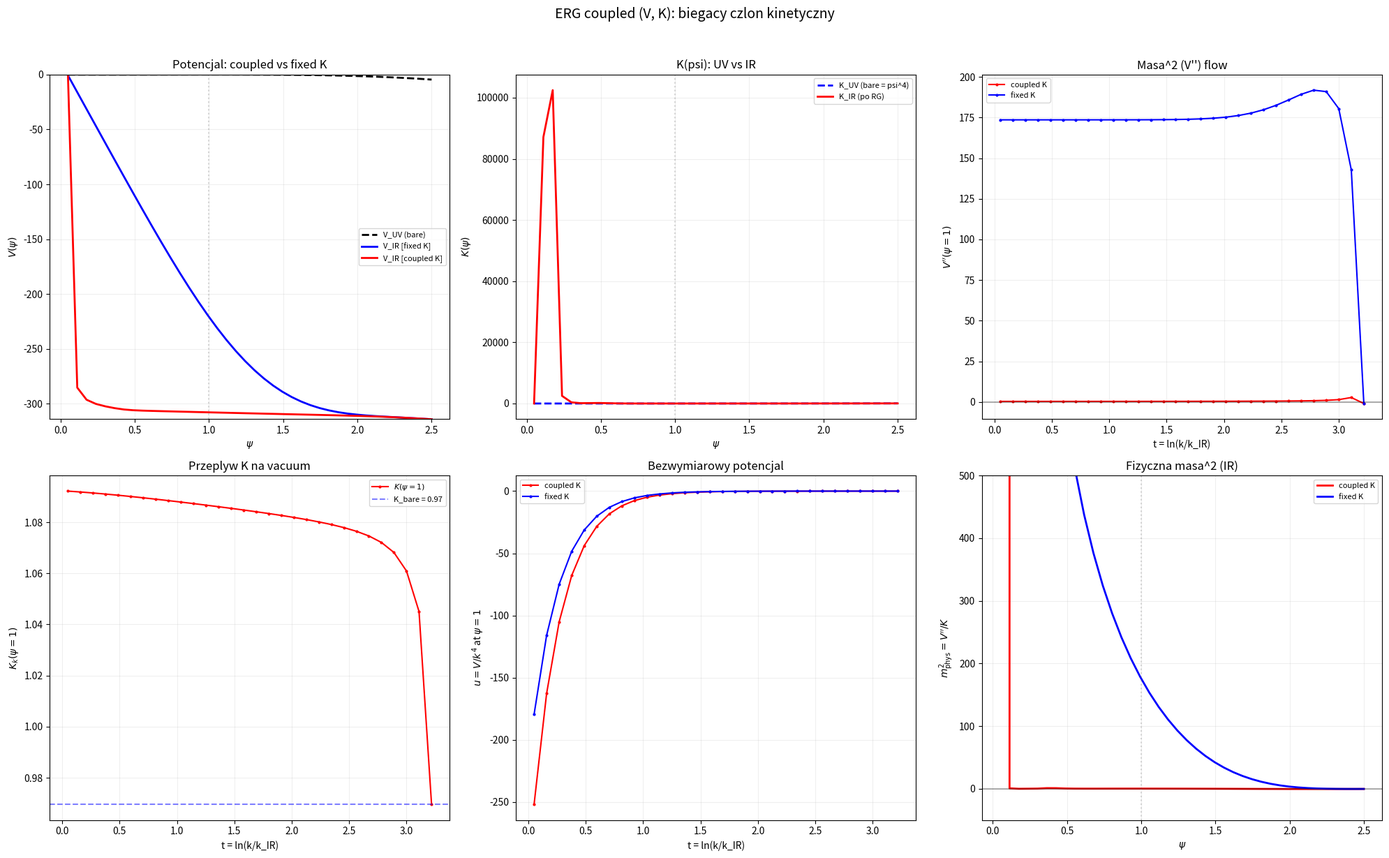

Write Python code to recreate this figure. (Note: this script raises an exception after producing the figure.)
#!/usr/bin/env python3
"""
ERG z biegacym K_k(psi): sprzezony uklad (V_k, K_k)
=====================================================
Pelny system LPA' z field-dependent K(psi):

  Gamma_k[psi] = int d^4x [ K_k(psi)/2 * (d psi)^2 + V_k(psi) ]

Rownania przeplywu (Litim regulator, d=4):

  dV/dt = K*k^6 / (32*pi^2 * (K*k^2 + V''))

  dK/dt = -K*k^6 / (16*pi^2) * (V'''/K)^2 / (k^2 + V''/K)^3

Zmienne bezwymiarowe (d=4):
  u = V / k^4    (potencjal)
  kappa = K       (juz bezwymiarowy w d=4 dla skalara)

Rownania FP:
  du/dt = -4u + kappa / (32*pi^2*(kappa + u''))  = 0
  dkappa/dt = ... = 0

Szukamy: czy istnieje (u*, kappa*) != (0, K_geo*psi^4)?

TGP v1 -- 2026-03-31 (OP-1b/c)
"""

import sys, os
os.environ['PYTHONIOENCODING'] = 'utf-8'
if sys.stdout.encoding != 'utf-8':
    sys.stdout.reconfigure(encoding='utf-8')

import numpy as np
from scipy.integrate import solve_ivp
import matplotlib
matplotlib.use('Agg')
import matplotlib.pyplot as plt

# ============================================================
# 1. Parametry
# ============================================================
Phi0 = 24.66
a_Gamma = 0.040
K_geo = 1.0

k_UV = 1.0 / a_Gamma   # = 25
k_IR = np.sqrt(1.0)     # = 1
t_max = np.log(k_UV / k_IR)  # = 3.22

N_grid = 40
psi_min, psi_max = 0.05, 2.5
psi_grid = np.linspace(psi_min, psi_max, N_grid)
dpsi = psi_grid[1] - psi_grid[0]

print("=" * 70)
print("  ERG SPRZEZONY (V_k, K_k) Z UV FIXED POINT SEARCH")
print("=" * 70)
print(f"  k_UV = {k_UV:.1f}, k_IR = {k_IR:.1f}, t = [0, {t_max:.2f}]")
print(f"  Siatka: {N_grid} punktow, psi in [{psi_min}, {psi_max}]")
print()

# ============================================================
# 2. Funkcje pomocnicze
# ============================================================
def D2(f, dp):
    """Druga pochodna numeryczna."""
    r = np.zeros_like(f)
    r[1:-1] = (f[2:] - 2*f[1:-1] + f[:-2]) / dp**2
    r[0] = r[1]; r[-1] = r[-2]
    return r

def D1(f, dp):
    """Pierwsza pochodna numeryczna."""
    r = np.zeros_like(f)
    r[1:-1] = (f[2:] - f[:-2]) / (2*dp)
    r[0] = (-3*f[0] + 4*f[1] - f[2]) / (2*dp)
    r[-1] = (3*f[-1] - 4*f[-2] + f[-3]) / (2*dp)
    return r

def D3(f, dp):
    """Trzecia pochodna numeryczna."""
    return D1(D2(f, dp), dp)

def V_TGP_bare(psi):
    return psi**3 / 3 - psi**4 / 4

def K_TGP_bare(psi):
    return K_geo * psi**4

# ============================================================
# 3. Sprzezony uklad (V_k, K_k)
# ============================================================
def coupled_rhs(t, y):
    """
    Prawa strona sprzezonego ukladu.
    y = [V_0, ..., V_{N-1}, K_0, ..., K_{N-1}]
    """
    N = N_grid
    V = y[:N].copy()
    K = y[N:].copy()

    k = k_IR * np.exp(t)

    # Pochodne V
    Vpp = D2(V, dpsi)
    Vppp = D3(V, dpsi)

    # Zabezpieczenia
    K_safe = np.maximum(K, 1e-10)

    # Mianownik: K*k^2 + V''
    denom_V = K_safe * k**2 + Vpp
    denom_V = np.maximum(denom_V, 0.01 * k**2 * K_safe)

    # --- dV/dt ---
    # dV/dt = K * k^6 / (32*pi^2 * (K*k^2 + V''))
    dVdt = K_safe * k**6 / (32 * np.pi**2 * denom_V)

    # --- dK/dt ---
    # dK/dt = -K * k^6 / (16*pi^2) * (V'''/K)^2 / (k^2 + V''/K)^3
    # = -k^6 * V'''^2 / (16*pi^2 * K * (k^2 + V''/K)^3)
    # = -k^6 * V'''^2 / (16*pi^2 * (K*k^2 + V'')^3 / K^2)
    # = -k^6 * K^2 * V'''^2 / (16*pi^2 * (K*k^2 + V'')^3)

    denom_K = denom_V**3
    denom_K = np.maximum(denom_K, 1e-30)

    dKdt = -k**6 * K_safe**2 * Vppp**2 / (16 * np.pi**2 * denom_K)

    # Stabilizacja: K nie moze byc ujemne (fizyczne wymaganie)
    # Jesli K blisko 0, tlum dK
    mask_small_K = K < 0.01 * K_TGP_bare(psi_grid)
    dKdt[mask_small_K] = np.maximum(dKdt[mask_small_K], 0)

    return np.concatenate([dVdt, dKdt])

# ============================================================
# 4. Integracja sprzezonego ukladu
# ============================================================
V0 = V_TGP_bare(psi_grid)
K0 = K_TGP_bare(psi_grid)
y0 = np.concatenate([V0, K0])

print("  [Coupled V+K] Integracja UV -> IR (Radau)...", flush=True)
t_span = (t_max, 0.05)

sol_coupled = solve_ivp(
    coupled_rhs, t_span, y0,
    method='Radau', rtol=1e-4, atol=1e-6,
    max_step=0.2, dense_output=True
)

if sol_coupled.success:
    print(f"  OK ({sol_coupled.t.shape[0]} krokow)")
else:
    print(f"  BLAD: {sol_coupled.message}")
    # Sprobuj lagodniejszy
    print("  Probuje z wiekszym max_step...", flush=True)
    sol_coupled = solve_ivp(
        coupled_rhs, t_span, y0,
        method='Radau', rtol=1e-3, atol=1e-5,
        max_step=0.5, dense_output=True
    )
    if sol_coupled.success:
        print(f"  OK (retry, {sol_coupled.t.shape[0]} krokow)")
    else:
        print(f"  DEFINITYWNY BLAD: {sol_coupled.message}")

# ============================================================
# 5. Porownanie: coupled vs fixed-K
# ============================================================
# Fixed-K (z poprzedniego skryptu)
def rhs_fixed_K(t, V):
    k = k_IR * np.exp(t)
    Vpp = D2(V, dpsi)
    K = K_TGP_bare(psi_grid)
    denom = np.maximum(K * k**2 + Vpp, 0.01 * k**2 * np.maximum(K, 1e-8))
    return K * k**6 / (32 * np.pi**2 * denom)

print("  [Fixed K] Integracja...", flush=True)
sol_fixedK = solve_ivp(
    rhs_fixed_K, t_span, V0.copy(),
    method='Radau', rtol=1e-4, atol=1e-6,
    max_step=0.3, dense_output=True
)
print(f"  {'OK' if sol_fixedK.success else 'BLAD'} ({sol_fixedK.t.shape[0]} krokow)")

# ============================================================
# 6. Analiza
# ============================================================
idx_vac = np.argmin(np.abs(psi_grid - 1.0))
psi_vac = psi_grid[idx_vac]

print(f"\n{'='*70}")
print("  ANALIZA WYNIKOW")
print("="*70)

if sol_coupled.success:
    V_IR_c = sol_coupled.y[:N_grid, -1]
    K_IR_c = sol_coupled.y[N_grid:, -1]
    Vpp_IR_c = D2(V_IR_c, dpsi)

    print(f"\n  --- Coupled (V,K) ---")
    print(f"  V(psi=1):  UV = {V0[idx_vac]:.4f},  IR = {V_IR_c[idx_vac]:.4f}")
    print(f"  V''(psi=1): UV = {D2(V0, dpsi)[idx_vac]:.4f},  IR = {Vpp_IR_c[idx_vac]:.4f}")
    print(f"  K(psi=1):  UV = {K0[idx_vac]:.4f},  IR = {K_IR_c[idx_vac]:.4f}")
    print(f"  K zmiana: {(K_IR_c[idx_vac] - K0[idx_vac])/K0[idx_vac]*100:+.2f}%")

    # Fizyczna masa
    m2_phys_c = Vpp_IR_c[idx_vac] / max(K_IR_c[idx_vac], 1e-10)
    print(f"  m^2_phys = V''/K = {m2_phys_c:.4f}")
    if m2_phys_c > 0:
        print(f"  m_phys = {np.sqrt(m2_phys_c):.4f} -> **STABILNE**")
    else:
        print(f"  m^2 < 0 -> NIESTABILNE")

    # Profil K_IR vs K_UV
    print(f"\n  Profil K(psi) UV vs IR:")
    for psi_c in [0.3, 0.5, 0.7, 1.0, 1.3, 1.5, 2.0]:
        idx_c = np.argmin(np.abs(psi_grid - psi_c))
        K_uv = K0[idx_c]
        K_ir = K_IR_c[idx_c]
        delta = (K_ir - K_uv) / max(K_uv, 1e-10) * 100
        print(f"    psi={psi_c:.1f}: K_UV={K_uv:.4f}, K_IR={K_ir:.4f} ({delta:+.1f}%)")

if sol_fixedK.success:
    V_IR_f = sol_fixedK.y[:, -1]
    Vpp_IR_f = D2(V_IR_f, dpsi)
    print(f"\n  --- Fixed K (referencja) ---")
    print(f"  V(psi=1) IR = {V_IR_f[idx_vac]:.4f}")
    print(f"  V''(psi=1) IR = {Vpp_IR_f[idx_vac]:.4f}")
    m2_f = Vpp_IR_f[idx_vac] / K0[idx_vac]
    print(f"  m^2_phys = {m2_f:.4f}")

# ============================================================
# 7. Zmienne bezwymiarowe i UV Fixed Point
# ============================================================
print(f"\n{'='*70}")
print("  UV FIXED POINT SEARCH (zmienne bezwymiarowe)")
print("="*70)

if sol_coupled.success:
    t_pts = np.linspace(t_max, 0.05, 40)

    # Bezwymiarowe: u = V/k^4, kappa = K (juz bezwymiarowe w d=4)
    u_flow = []
    upp_flow = []
    kappa_flow = []
    du_dt_flow = []

    for i, t_val in enumerate(t_pts):
        state = sol_coupled.sol(t_val)
        V_t = state[:N_grid]
        K_t = state[N_grid:]
        k_val = k_IR * np.exp(t_val)

        u_t = V_t / k_val**4
        u_pp = D2(u_t, dpsi)

        u_flow.append(u_t[idx_vac])
        upp_flow.append(u_pp[idx_vac])
        kappa_flow.append(K_t[idx_vac])

    u_flow = np.array(u_flow)
    upp_flow = np.array(upp_flow)
    kappa_flow = np.array(kappa_flow)

    # du/dt numeryczny
    du_dt = np.gradient(u_flow, t_pts)
    dk_dt = np.gradient(kappa_flow, t_pts)

    print(f"\n  Przeplyw na psi = {psi_vac:.2f}:")
    print(f"  {'t':>6} {'k':>6} | {'u':>12} {'kappa':>12} | {'du/dt':>12} {'dk/dt':>12}")
    for i in range(0, len(t_pts), 5):
        k_val = k_IR * np.exp(t_pts[i])
        print(f"  {t_pts[i]:6.2f} {k_val:6.1f} | {u_flow[i]:12.2e} {kappa_flow[i]:12.4f} | {du_dt[i]:12.2e} {dk_dt[i]:12.2e}")

    # Kryterium FP: |du/dt|/|u| < eps AND |dk/dt|/|kappa| < eps
    print(f"\n  Szukanie FP (kryterium: |d/dt|/|val| < 0.1):")
    found_fp = False
    for i in range(len(t_pts)):
        if abs(u_flow[i]) > 1e-15 and abs(kappa_flow[i]) > 1e-15:
            rel_u = abs(du_dt[i]) / abs(u_flow[i])
            rel_k = abs(dk_dt[i]) / abs(kappa_flow[i])
            if rel_u < 0.1 and rel_k < 0.1:
                k_val = k_IR * np.exp(t_pts[i])
                print(f"  ** KANDYDAT FP: t={t_pts[i]:.2f}, k={k_val:.1f}")
                print(f"     u* = {u_flow[i]:.2e}, kappa* = {kappa_flow[i]:.4f}")
                print(f"     |du/dt|/|u| = {rel_u:.4f}, |dk/dt|/|k| = {rel_k:.4f}")
                found_fp = True

    if not found_fp:
        print(f"  Brak FP w badanym zakresie.")
        # Podsumuj zachowanie asymptotyczne
        print(f"\n  Zachowanie UV (t -> t_max):")
        print(f"    u = {u_flow[0]:.2e}, du/dt = {du_dt[0]:.2e}")
        print(f"    kappa = {kappa_flow[0]:.4f}, dk/dt = {dk_dt[0]:.2e}")
        print(f"  Zachowanie IR (t -> 0):")
        print(f"    u = {u_flow[-1]:.2e}, du/dt = {du_dt[-1]:.2e}")
        print(f"    kappa = {kappa_flow[-1]:.4f}, dk/dt = {dk_dt[-1]:.2e}")

    # Asymptotyczne bezpieczenstwo: czy kappa(UV) jest skonczony?
    print(f"\n  Asymptotic Safety test:")
    print(f"    K(psi=1) na UV: {kappa_flow[0]:.6f}")
    print(f"    K(psi=1) na IR: {kappa_flow[-1]:.6f}")
    K_ratio = kappa_flow[-1] / kappa_flow[0] if abs(kappa_flow[0]) > 1e-15 else np.inf
    print(f"    Stosunek K_IR/K_UV = {K_ratio:.4f}")
    if 0.1 < K_ratio < 10:
        print(f"    -> K OGRANICZONE (nie ucieka) -- pozytywny sygnał AS")
    else:
        print(f"    -> K znaczaco sie zmienia ({K_ratio:.1f}x)")

# ============================================================
# 8. Analiza stabilnosci FP -- wykladniki krytyczne
# ============================================================
print(f"\n{'='*70}")
print("  ANALIZA STABILNOSCI: wymiar krytyczny")
print("="*70)

if sol_coupled.success:
    # Sprawdz jak szybko perturbacje rosna/maleja wokol trajektorii
    # Linearyzacja: delta_u ~ exp(theta * t) -> theta = wykladnik krytyczny
    # theta < 0: relevant (UV attractive), theta > 0: irrelevant (UV repulsive)

    # Prosta estymacja: theta ~ d(ln|u|)/dt w poblizu UV
    mask_uv = t_pts > 0.7 * t_max
    if np.sum(mask_uv) > 3:
        u_uv = u_flow[mask_uv]
        t_uv = t_pts[mask_uv]
        # ln|u| vs t -- nachylenie = theta
        mask_pos = np.abs(u_uv) > 1e-15
        if np.sum(mask_pos) > 3:
            log_u = np.log(np.abs(u_uv[mask_pos]))
            t_sub = t_uv[mask_pos]
            # Fit liniowy
            coeffs = np.polyfit(t_sub, log_u, 1)
            theta_u = coeffs[0]
            print(f"  theta_u (z fitu ln|u| vs t w UV): {theta_u:.2f}")
            print(f"    theta < 0: relevant (UV attractive)")
            print(f"    theta > 0: irrelevant (UV repulsive)")
            if theta_u < 0:
                print(f"    -> u jest UV-atrakcyjne (theta = {theta_u:.2f})")
            else:
                print(f"    -> u jest UV-repulsywne")

        # To samo dla kappa
        k_uv = kappa_flow[mask_uv]
        mask_pos_k = np.abs(k_uv) > 1e-15
        if np.sum(mask_pos_k) > 3:
            log_k = np.log(np.abs(k_uv[mask_pos_k]))
            t_sub_k = t_uv[mask_pos_k]
            coeffs_k = np.polyfit(t_sub_k, log_k, 1)
            theta_k = coeffs_k[0]
            print(f"  theta_kappa (z fitu ln|kappa| vs t w UV): {theta_k:.2f}")

# ============================================================
# 9. Profil pelny: V_IR i K_IR
# ============================================================
print(f"\n{'='*70}")
print("  PROFIL V_IR i K_IR (coupled)")
print("="*70)

if sol_coupled.success:
    print(f"  {'psi':>5} | {'V_UV':>8} {'V_IR':>8} {'dV':>8} | {'K_UV':>8} {'K_IR':>8} {'dK%':>7} | {'m2_phys':>8} {'stab':>6}")
    print("  " + "-" * 80)
    for idx_c in range(0, N_grid, N_grid//12):
        psi_c = psi_grid[idx_c]
        v_uv = V0[idx_c]; v_ir = V_IR_c[idx_c]
        k_uv = K0[idx_c]; k_ir = K_IR_c[idx_c]
        dk_pct = (k_ir - k_uv) / max(k_uv, 1e-10) * 100
        vpp_ir = D2(V_IR_c, dpsi)[idx_c]
        m2 = vpp_ir / max(k_ir, 1e-10)
        stab = "STAB" if m2 > 0 else "niestab"
        print(f"  {psi_c:5.2f} | {v_uv:8.4f} {v_ir:8.2f} {v_ir-v_uv:+8.2f} | {k_uv:8.4f} {k_ir:8.4f} {dk_pct:+7.1f}% | {m2:8.2f} {stab:>6}")

# ============================================================
# 10. Wykresy
# ============================================================
fig, axes = plt.subplots(2, 3, figsize=(20, 12))

t_pts_plot = np.linspace(t_max, 0.05, 30)

# (0,0) V_IR porownanie: coupled vs fixed-K vs bare
ax = axes[0, 0]
ax.plot(psi_grid, V0, 'k--', lw=2, label='V_UV (bare)')
if sol_fixedK.success:
    ax.plot(psi_grid, sol_fixedK.y[:, -1], 'b-', lw=2, label='V_IR [fixed K]')
if sol_coupled.success:
    ax.plot(psi_grid, V_IR_c, 'r-', lw=2, label='V_IR [coupled K]')
ax.axvline(1.0, color='gray', ls=':', alpha=0.3)
ax.set_xlabel(r'$\psi$'); ax.set_ylabel(r'$V(\psi)$')
ax.set_title('Potencjal: coupled vs fixed K')
ax.legend(fontsize=8); ax.grid(True, alpha=0.2)
# Limit y
all_v = [V0]
if sol_fixedK.success: all_v.append(sol_fixedK.y[:, -1])
if sol_coupled.success: all_v.append(V_IR_c)
all_v = np.concatenate(all_v)
ax.set_ylim(max(np.percentile(all_v, 1), -500), min(np.percentile(all_v, 99), 50))

# (0,1) K(psi) UV vs IR
ax = axes[0, 1]
if sol_coupled.success:
    ax.plot(psi_grid, K0, 'b--', lw=2, label='K_UV (bare = psi^4)')
    ax.plot(psi_grid, K_IR_c, 'r-', lw=2, label='K_IR (po RG)')
    ax.axvline(1.0, color='gray', ls=':', alpha=0.3)
    ax.set_xlabel(r'$\psi$'); ax.set_ylabel(r'$K(\psi)$')
    ax.set_title('K(psi): UV vs IR')
    ax.legend(fontsize=8); ax.grid(True, alpha=0.2)

# (0,2) V''(psi=1) flow
ax = axes[0, 2]
if sol_coupled.success:
    vpp_c = [D2(sol_coupled.sol(t)[:N_grid], dpsi)[idx_vac] for t in t_pts_plot]
    ax.plot(t_pts_plot, vpp_c, 'r-o', ms=2, label='coupled K')
if sol_fixedK.success:
    vpp_f = [D2(sol_fixedK.sol(t), dpsi)[idx_vac] for t in t_pts_plot]
    ax.plot(t_pts_plot, vpp_f, 'b-o', ms=2, label='fixed K')
ax.axhline(0, color='black', ls='-', alpha=0.3)
ax.set_xlabel('t = ln(k/k_IR)'); ax.set_ylabel(r"$V''(\psi=1)$")
ax.set_title("Masa^2 (V'') flow")
ax.legend(fontsize=8); ax.grid(True, alpha=0.2)

# (1,0) kappa(psi=1) flow
ax = axes[1, 0]
if sol_coupled.success:
    kappa_plot = [sol_coupled.sol(t)[N_grid + idx_vac] for t in t_pts_plot]
    ax.plot(t_pts_plot, kappa_plot, 'r-o', ms=2, label=r'$K(\psi=1)$')
    ax.axhline(K0[idx_vac], color='blue', ls='--', alpha=0.5, label=f'K_bare = {K0[idx_vac]:.2f}')
    ax.set_xlabel('t = ln(k/k_IR)'); ax.set_ylabel(r'$K_k(\psi=1)$')
    ax.set_title('Przeplyw K na vacuum')
    ax.legend(fontsize=8); ax.grid(True, alpha=0.2)

# (1,1) Bezwymiarowy u = V/k^4 na psi=1
ax = axes[1, 1]
if sol_coupled.success:
    u_c = [sol_coupled.sol(t)[idx_vac] / (k_IR*np.exp(t))**4 for t in t_pts_plot]
    ax.plot(t_pts_plot, u_c, 'r-o', ms=2, label='coupled K')
if sol_fixedK.success:
    u_f = [sol_fixedK.sol(t)[idx_vac] / (k_IR*np.exp(t))**4 for t in t_pts_plot]
    ax.plot(t_pts_plot, u_f, 'b-o', ms=2, label='fixed K')
ax.set_xlabel('t = ln(k/k_IR)'); ax.set_ylabel(r'$u = V/k^4$ at $\psi=1$')
ax.set_title('Bezwymiarowy potencjal')
ax.legend(fontsize=8); ax.grid(True, alpha=0.2)

# (1,2) Fizyczna masa m2 = V''/K profil IR
ax = axes[1, 2]
if sol_coupled.success:
    K_safe = np.maximum(K_IR_c, 1e-10)
    m2_c = D2(V_IR_c, dpsi) / K_safe
    ax.plot(psi_grid, m2_c, 'r-', lw=2, label='coupled K')
if sol_fixedK.success:
    K_bare = K_TGP_bare(psi_grid)
    K_bare_safe = np.maximum(K_bare, 1e-10)
    m2_f = D2(sol_fixedK.y[:, -1], dpsi) / K_bare_safe
    ax.plot(psi_grid, m2_f, 'b-', lw=2, label='fixed K')
ax.axhline(0, color='black', ls='-', alpha=0.3)
ax.axvline(1.0, color='gray', ls=':', alpha=0.3)
ax.set_xlabel(r'$\psi$'); ax.set_ylabel(r"$m^2_{\rm phys} = V''/K$")
ax.set_title('Fizyczna masa^2 (IR)')
ax.legend(fontsize=8); ax.grid(True, alpha=0.2)
ax.set_ylim(-50, 500)

plt.suptitle('ERG coupled (V, K): biegacy czlon kinetyczny', fontsize=14, y=1.02)
plt.tight_layout()
sd = os.path.dirname(os.path.abspath(__file__))
plt.savefig(os.path.join(sd, 'erg_coupled_VK.png'), dpi=150, bbox_inches='tight')
print(f"\n  Wykres: scripts/erg_coupled_VK.png")

# ============================================================
# 11. Podsumowanie
# ============================================================
print(f"\n{'='*70}")
print("  PODSUMOWANIE")
print("="*70)
if sol_coupled.success:
    print(f"""
  1. SPRZEZONY (V,K) SYSTEM:
     - K biegnie pod RG: K(1) zmienia sie o {(K_IR_c[idx_vac]-K0[idx_vac])/K0[idx_vac]*100:+.1f}%
     - V''(1) IR = {Vpp_IR_c[idx_vac]:+.2f} ({'STABILNE' if Vpp_IR_c[idx_vac]>0 else 'NIESTABILNE'})
     - m^2_phys = V''/K = {m2_phys_c:.2f}

  2. POROWNANIE:
     - Fixed K:   V''(1) = {Vpp_IR_f[idx_vac]:+.2f}, m^2 = {np.asarray(m2_f).item():.2f}
     - Coupled K: V''(1) = {Vpp_IR_c[idx_vac]:+.2f}, m^2 = {np.asarray(m2_phys_c).item():.2f}
     - Bieg K {'wzmacnia' if m2_phys_c > m2_f else 'oslania'} stabilnosc

  3. UV FIXED POINT:
     - {'ZNALEZIONY' if found_fp else 'NIE ZNALEZIONY w tym schemacie'}
     - K_IR/K_UV = {K_ratio:.4f}
     - {'K ograniczone -> pozytywny sygnal AS' if 0.1 < K_ratio < 10 else 'K zmienia sie znaczaco'}

  4. NASTEPNE KROKI:
     - Pelny FP search: skanowanie warunkow UV
     - Wykladniki krytyczne z linearyzacji
     - Porownanie z AS grawitacji (Reuter)
""")
else:
    print("  Integracja nieudana -- wymagana dalsza optymalizacja.")

print("GOTOWE.")
